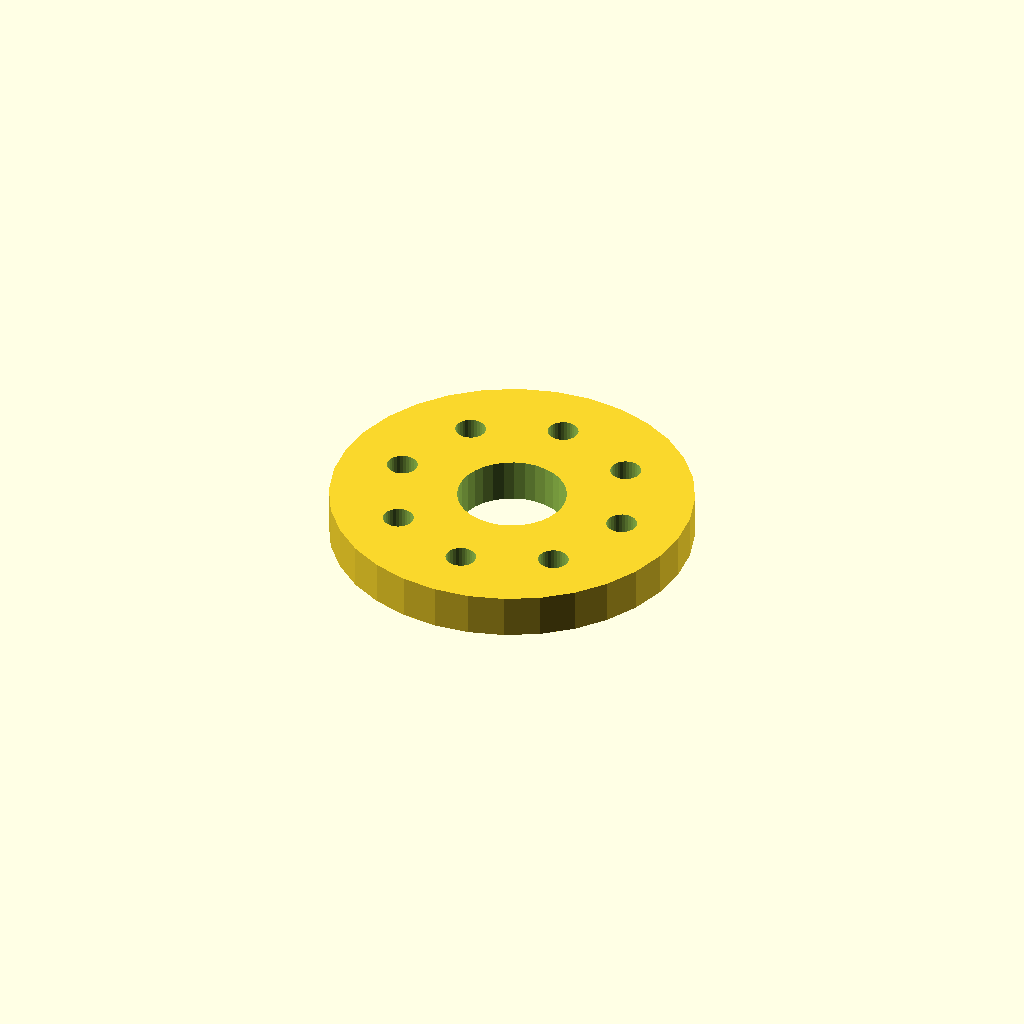
Cell 1 — every parameter at its default value.
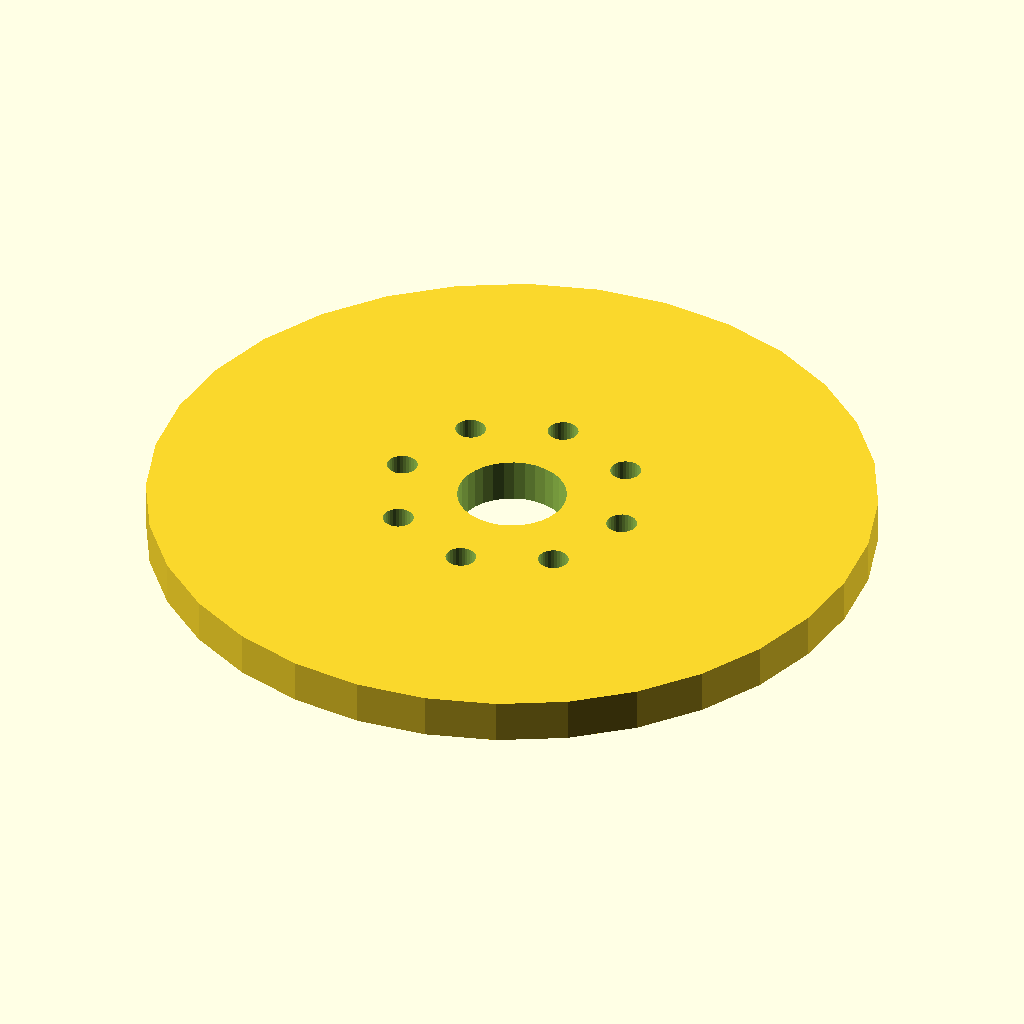
Cell 2: flange_d = 200 (everything else at default).
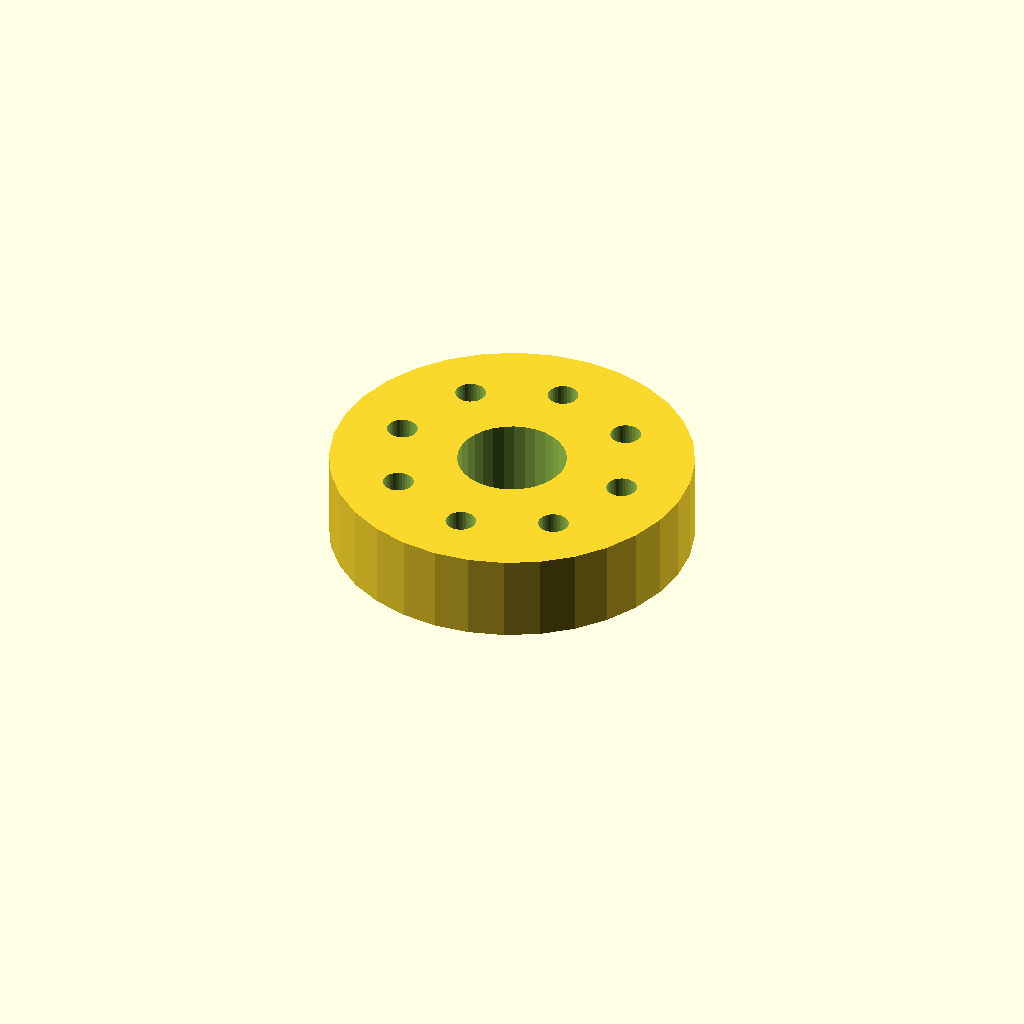
Cell 3: the same model with thickness = 24.
All cells are drawn from one camera (rotation 55°, 0°, 25°, orthographic, colour scheme Cornfield), so only the parameter changes between them.
The OpenSCAD source (optional_data/data/place1/boltcircles/part_0078.scad):
$fn = 32;

// ----------------------------------------------------------------------
// Flange Ø100 x 12
// 8 holes on a Ø66 bolt circle, bolted joints
// ----------------------------------------------------------------------

// --- parameters (mm) ---
flange_d = 100;  // outside diameter of the flange
thickness = 12;  // flange thickness
holes = 8;       // number of bolt holes
pcd = 66;        // bolt circle diameter
start_deg = 45;  // angle of the first hole, from +X
hole_d = 8.4;    // bolt hole diameter
bore_d = 30;     // central through bore
hub_d = 38;      // hub outside diameter
hub_h = 0;       // hub height above the flange face (0 = no hub)

// --- derived feature positions (mm) ---
height = thickness + hub_h;  // = 12   overall height of the part
pcd_r = pcd / 2;             // = 33   bolt circle radius
hole_step = 360 / holes;     // = 45   angular pitch
feature_centers = [
  [pcd_r * cos(start_deg + 0 * hole_step), pcd_r * sin(start_deg + 0 * hole_step)],
  [pcd_r * cos(start_deg + 1 * hole_step), pcd_r * sin(start_deg + 1 * hole_step)],
  [pcd_r * cos(start_deg + 2 * hole_step), pcd_r * sin(start_deg + 2 * hole_step)],
  [pcd_r * cos(start_deg + 3 * hole_step), pcd_r * sin(start_deg + 3 * hole_step)],
  [pcd_r * cos(start_deg + 4 * hole_step), pcd_r * sin(start_deg + 4 * hole_step)],
  [pcd_r * cos(start_deg + 5 * hole_step), pcd_r * sin(start_deg + 5 * hole_step)],
  [pcd_r * cos(start_deg + 6 * hole_step), pcd_r * sin(start_deg + 6 * hole_step)],
  [pcd_r * cos(start_deg + 7 * hole_step), pcd_r * sin(start_deg + 7 * hole_step)]
];   // bolt hole centres on the pitch circle

// flange disc, every hole and the bore cut straight through
difference() {
  union() {
    cylinder(d = flange_d, h = thickness);
  }
  translate([0, 0, -1]) cylinder(d = bore_d, h = height + 2);  // bore, through
  for (centre = feature_centers)
    translate([centre[0], centre[1], -1]) cylinder(d = hole_d, h = thickness + 2);
}
Parameter table extracted from the source (name, type, default, range or options):
flange_d: number, default 100
thickness: number, default 12
holes: number, default 8
pcd: number, default 66
start_deg: number, default 45
hole_d: number, default 8.4
bore_d: number, default 30
hub_d: number, default 38
hub_h: number, default 0
